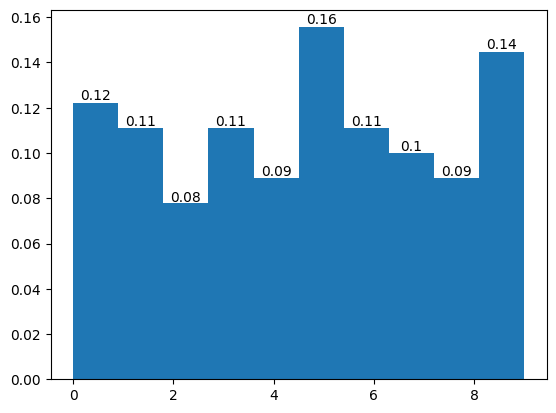

Reproduce this figure in Python.
import matplotlib.pyplot as plt
import numpy as np
import pandas as pd
from matplotlib.font_manager import FontProperties
from mpl_toolkits.mplot3d import Axes3D

font = FontProperties(fname='/System/Library/Fonts/Hiragino Sans GB.ttc')
plt.rcParams.update({
    "font.family": ["Times New Roman", "SimSun"],  # 指定默认字体,Windows下设置
    "mathtext.fontset": "stix",
    "axes.unicode_minus": False,  # 解决保存图像是负号'-'显示为方块的问题,Windows下设置
})


def draw_line():  # 曲线图
    x = np.linspace(-3, 3, 50)
    y1 = 2 * x + 1
    y2 = x ** 2

    plt.subplot(1, 2, 1)  # 一行两列中的第一个图
    plt.plot(x, y1, color='red', linewidth=.5, linestyle='--', label='up')
    plt.cla()  # 清除当前画板的所有内容
    plt.plot(x, y2, label='down')  # 一个画布上画多张图
    plt.title("这是title", fontproperties=font)
    plt.xlabel('x axis')  # x轴说明
    plt.ylabel(r"$-Z^{''}(m\Omega)$", size=10)
    plt.legend()  # 增加图例,需要画图函数有label参数
    plt.text(0, 3, '这是text', fontproperties=font)
    plt.xticks([-3, -2, -1, 0, 1, 2, 3], color='g', size=10)  # 设置x轴刻度
    plt.ylim(-2, 10)  # 设置y轴刻度范围
    plt.grid(axis='y', ls='--')  # 设置y轴网格

    plt.subplot(1, 2, 2)
    plt.plot(['one', 'two', 'three', 'four'], [1, 2, 3, 4])

    plt.show()  # 画图并结束当前画布


def draw_scatter():  # 散点图
    # np.random.randn(m, n)产生m行n列服从标准正态分布的随机数矩阵
    df = pd.DataFrame(np.random.randn(20, 3), index=np.arange(20), columns=['A', 'B', 'C'])
    plt.scatter(df['A'], df['B'], color='red', s=20, alpha=.6)
    plt.scatter(df['A'], df['C'], color='green', s=10)
    plt.show()


def draw_bar():  # 柱状图
    subjects, scores = ['English', 'Chinese', 'Math'], [70, 80, 50]
    plt.bar(subjects, scores, width=.7)  # width代表柱体间距
    for subject, score in zip(subjects, scores):
        plt.text(subject, score + 1, score, ha='center', size=12)  # ha代表对齐方式
    plt.bar(subjects, [10, 20, 30], width=.7, bottom=scores)  # bottom意思是画堆叠柱状图
    plt.show()


def draw_hist():  # 直方图,横轴表示数据类型,纵轴表示分布情况
    x = np.random.randint(0, 10, 100)
    counts, borders, _ = plt.hist(x, bins=10, density=True)  # bins意思是多少个数据一组,density=True会以概率密度分布呈现
    for i in range(len(counts)):  # 在每个柱上标注数量,counts长度比borders小1
        plt.text(float(borders[i + 1] + borders[i]) / 2, counts[i] * 1.01, str(round(counts[i], 2)), ha='center')
    plt.show()


def draw_pie():  # 饼图
    plt.pie([10, 20, 30], labels=['A', 'B', 'C'], autopct='%.2f%%')
    plt.show()


def draw_3d():  # 3D绘图
    fig = plt.figure()  # 设置画布
    ax = Axes3D(fig)
    fig.add_axes(ax)
    x = np.arange(-4, 4, .25)
    y = np.arange(-4, 4, .25)
    x, y = np.meshgrid(x, y)
    z = np.sqrt(16 - x ** 2 - y ** 2)
    ax.plot_surface(x, y, z)
    plt.show()


def move_axes():
    x = np.arange(-50, 51)
    y = x ** 2
    ax = plt.gca()  # 获取当前坐标轴,通过spines,找到top,bottom,left,right
    ax.spines['right'].set_color("none")  # 将右侧坐标轴隐藏
    ax.spines['top'].set_visible(False)  # 将顶部坐标轴隐藏
    ax.spines['left'].set_position(('axes', .5))  # 轴上的比例,介于[0,1]之间
    ax.spines['bottom'].set_position(('data', 0))  # data表示按数值移动,其后数字代表移动到y轴的刻度值
    plt.ticklabel_format(style='sci', scilimits=(0, 0), axis='both')  # 设置x,y轴刻度为科学计数法
    plt.plot(x, y)
    plt.show()


if __name__ == "__main__":
    # draw_line()
    # draw_bar()
    draw_hist()
    # draw_scatter()
    # draw_pie()
    # draw_3d()
    # move_axes()
